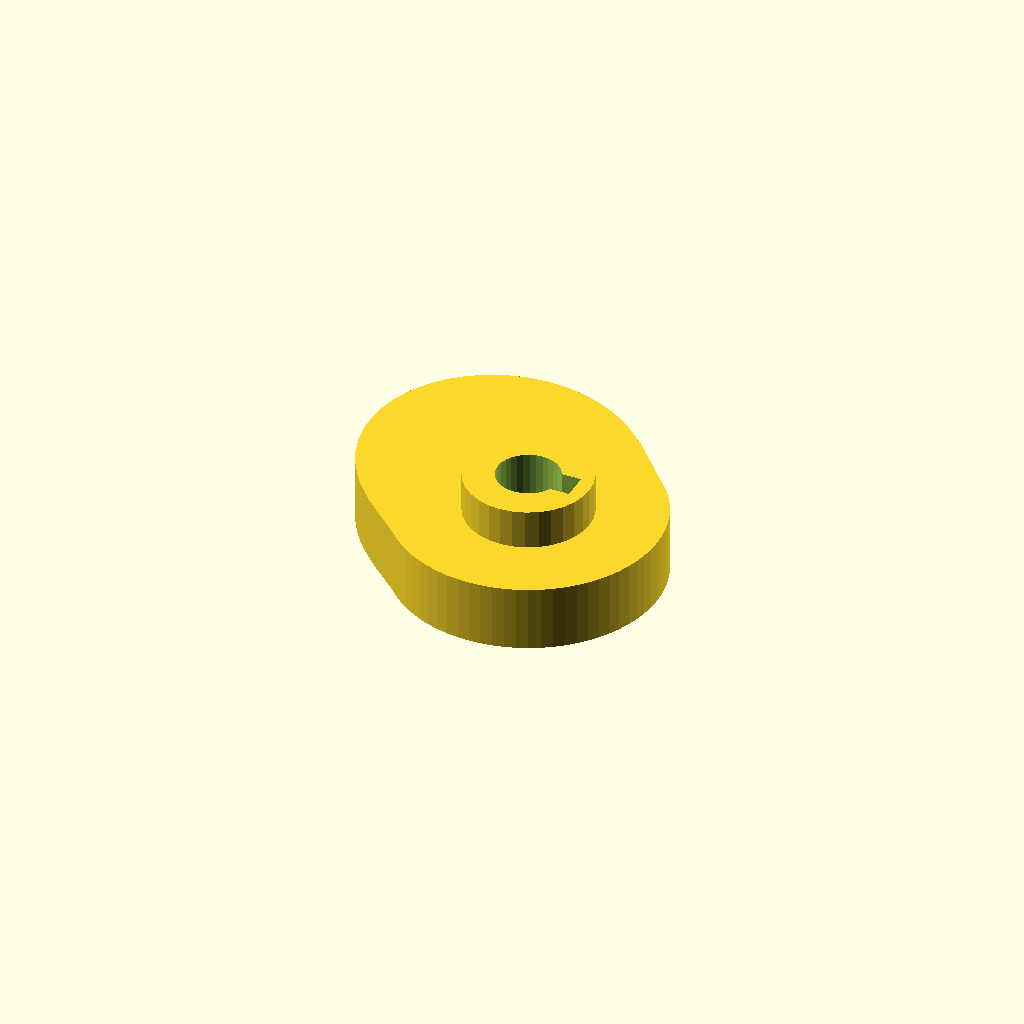
Cell 1 — every parameter at its default value.
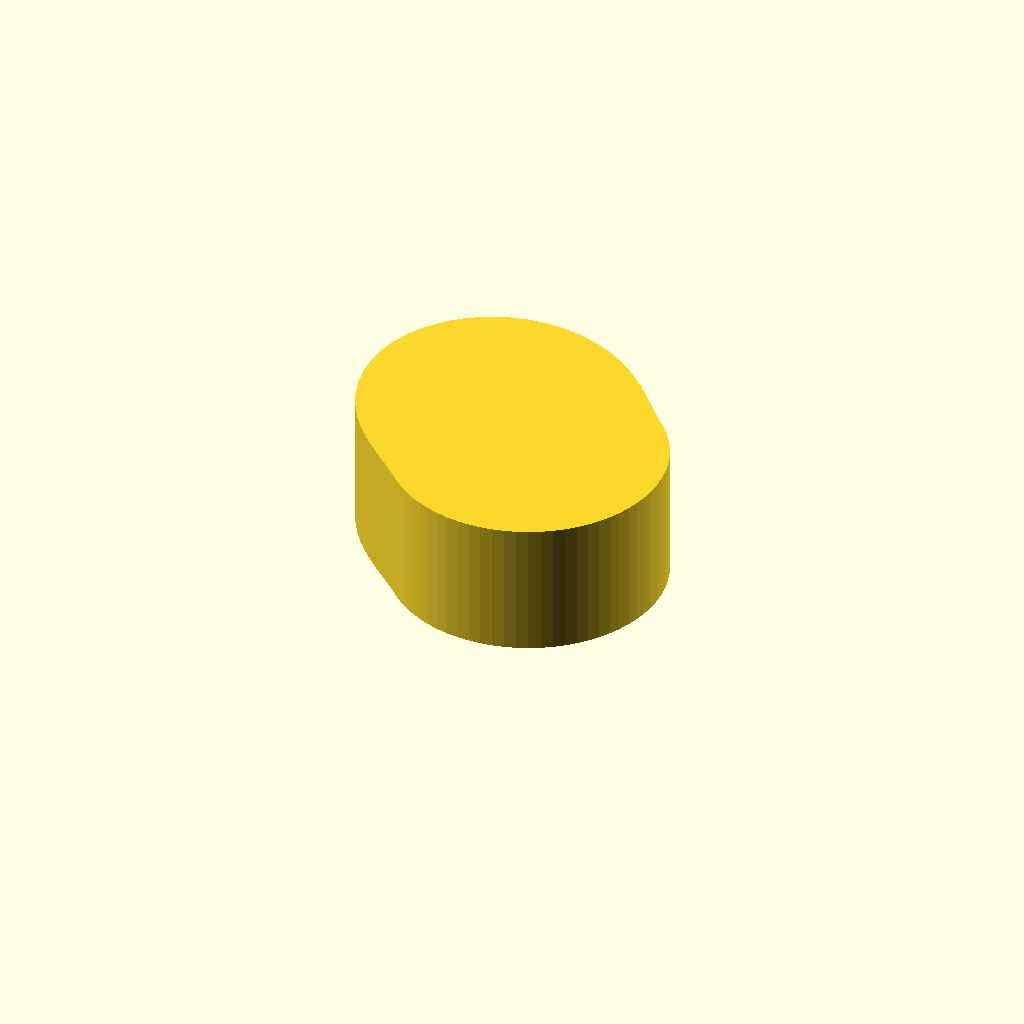
Cell 2 — cam_t set to 20, the other parameters unchanged.
One fixed orthographic camera (rotation 55°, 0°, 25°; colour scheme Cornfield) for every cell.
Source of the model, optional_data/data/gen3/cams/part_0045.scad:
$fn = 32;

// ----------------------------------------------------------------------
// Cam: base radius 20 mm with a 14 mm lift over 180 degrees
// ----------------------------------------------------------------------

// --- parameters (mm) ---
base_r = 20;              // base radius
lift = 14;                // lift height above the base radius
lift_span = 180;          // angular width of the lift
lift_start = 45;          // angle where the lift starts
cam_t = 10;               // cam plate thickness
hub_d = 19;               // hub diameter
hub_h = 22;               // hub height
bore_d = 9.53;            // bore
key_w = 4;                // keyway width
key_depth = 2;            // keyway depth

cam_profile = [[20, 0], [19.924, 1.743], [19.696, 3.473], [19.319, 5.176], [18.794, 6.84], [18.126, 8.452], [17.321, 10], [16.383, 11.472], [15.321, 12.856], [14.142, 14.142], [12.924, 15.402], [11.714, 16.729], [10.469, 18.133], [9.144, 19.61], [7.696, 21.144], [6.082, 22.699], [4.273, 24.232], [2.247, 25.686], [0, 27], [-2.459, 28.108], [-5.104, 28.948], [-7.894, 29.461], [-10.773, 29.6], [-13.677, 29.33], [-16.531, 28.633], [-19.259, 27.505], [-21.786, 25.964], [-24.042, 24.042], [-25.964, 21.786], [-27.505, 19.259], [-28.633, 16.531], [-29.33, 13.677], [-29.6, 10.773], [-29.461, 7.894], [-28.948, 5.104], [-28.108, 2.459], [-27, 0], [-25.686, -2.247], [-24.232, -4.273], [-22.699, -6.082], [-21.144, -7.696], [-19.61, -9.144], [-18.133, -10.469], [-16.729, -11.714], [-15.402, -12.924], [-14.142, -14.142], [-12.856, -15.321], [-11.472, -16.383], [-10, -17.321], [-8.452, -18.126], [-6.84, -18.794], [-5.176, -19.319], [-3.473, -19.696], [-1.743, -19.924], [0, -20], [1.743, -19.924], [3.473, -19.696], [5.176, -19.319], [6.84, -18.794], [8.452, -18.126], [10, -17.321], [11.472, -16.383], [12.856, -15.321], [14.142, -14.142], [15.321, -12.856], [16.383, -11.472], [17.321, -10], [18.126, -8.452], [18.794, -6.84], [19.319, -5.176], [19.696, -3.473], [19.924, -1.743]];

difference() {
  union() {
    linear_extrude(height = cam_t) polygon(cam_profile);
    /* hub, proud of the cam plate on both sides */
    translate([0, 0, -6]) cylinder(h = hub_h, d = hub_d);
  }
  /* bore through the hub, 2.5 mm clear on both faces */
  translate([0, 0, -8.5]) cylinder(h = hub_h + 5, d = bore_d);
  /* keyway, milled through the whole hub */
  translate([2.763, -2, -8.5]) cube([4.5, 4, 27]);
}
Customizer parameters (derived from the source; name, type, default, range or options):
base_r: number, default 20
lift: number, default 14
lift_span: number, default 180
lift_start: number, default 45
cam_t: number, default 10
hub_d: number, default 19
hub_h: number, default 22
bore_d: number, default 9.53
key_w: number, default 4
key_depth: number, default 2
